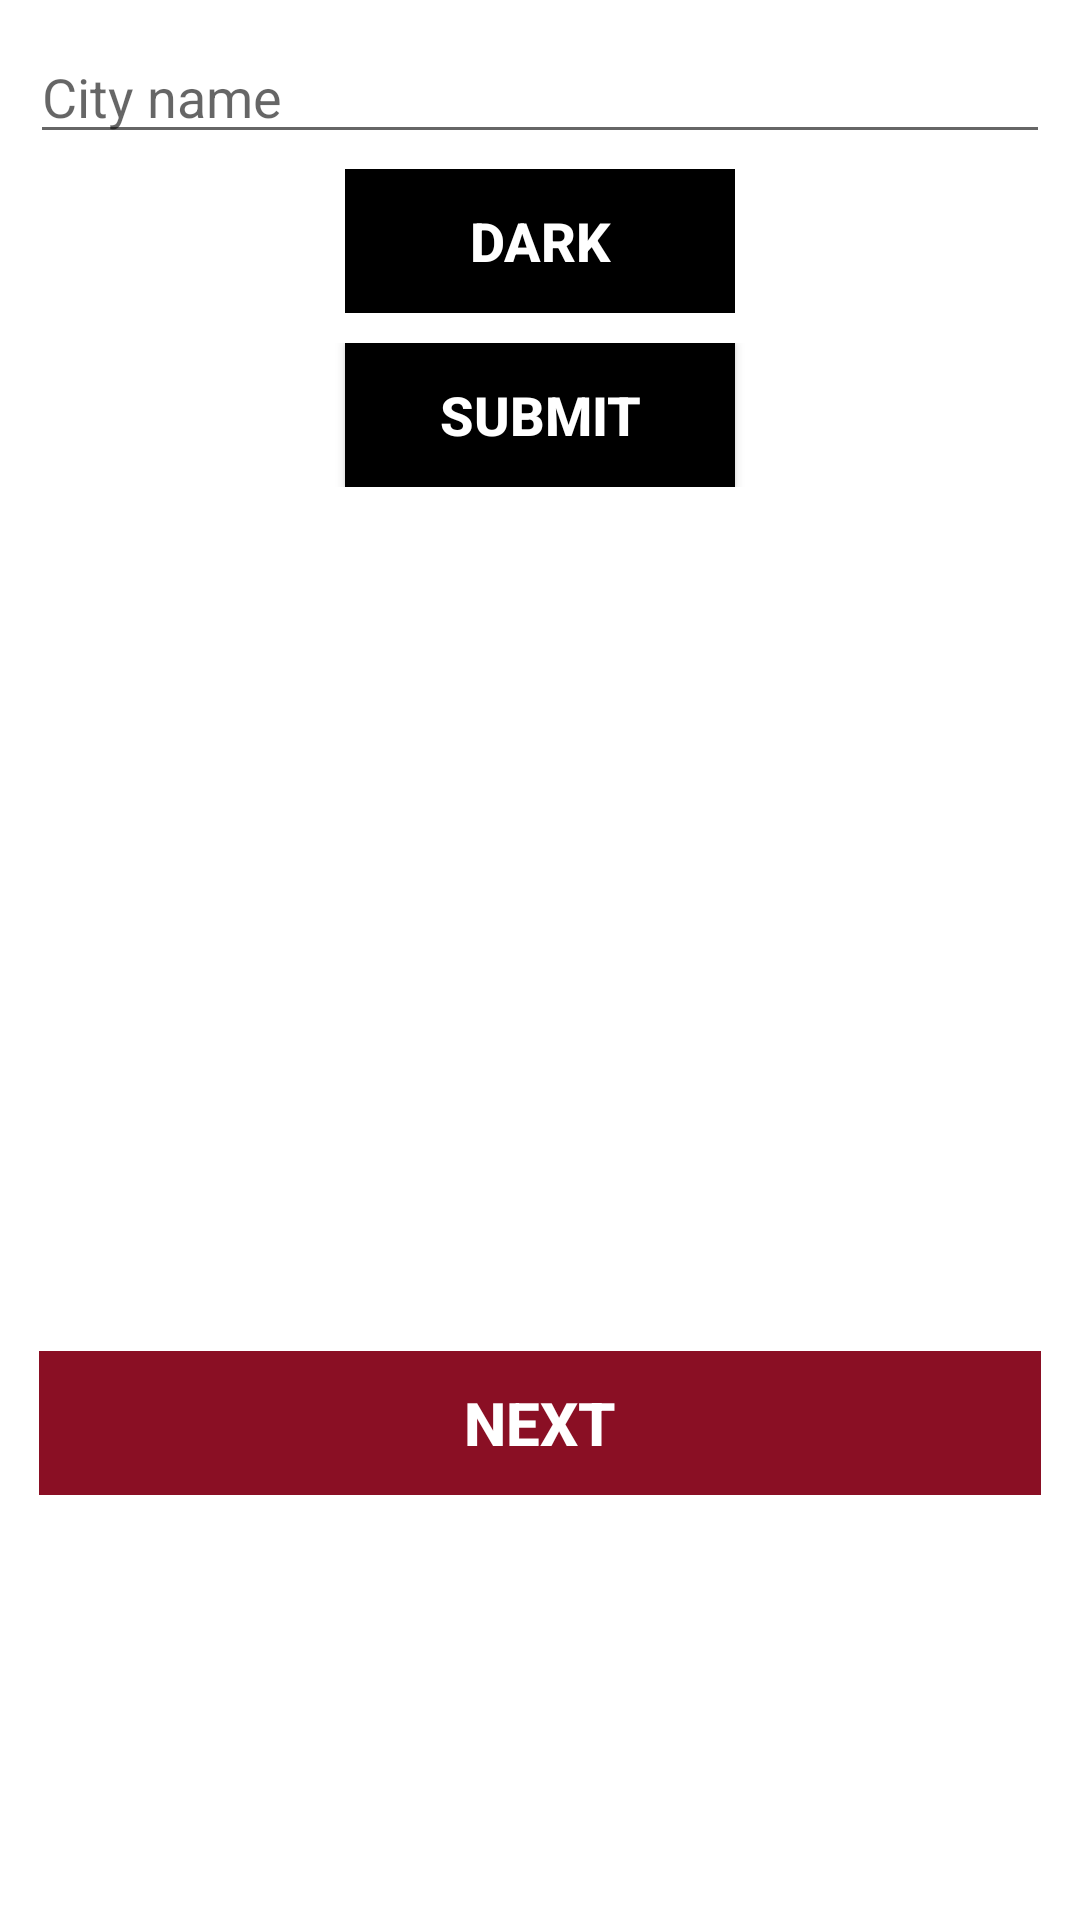

This screen was rendered from an Android layout file. Write that file and the resources it references.
<!-- AndroidManifest.xml: application theme AppTheme -->
<!-- res/layout/activity_main3.xml -->
<?xml version="1.0" encoding="utf-8"?>
<LinearLayout xmlns:android="http://schemas.android.com/apk/res/android"
    xmlns:tools="http://schemas.android.com/tools"
    android:id="@+id/LinearLayout1"
    android:layout_width="match_parent"
    android:layout_height="match_parent"
    android:orientation="vertical"
    android:padding="10dp"
    android:background="#ffffff">

    
    <LinearLayout
        android:layout_width="match_parent"
        android:layout_height="wrap_content">

        <EditText
            android:id="@+id/editText"
            android:layout_width="match_parent"
            android:layout_height="wrap_content"
            android:hint="City name"
            android:textColor="#000000" />
    </LinearLayout>

    
    <LinearLayout
        android:layout_width="match_parent"
        android:layout_height="wrap_content"
        android:layout_marginLeft="100dp"
        android:layout_marginRight="100dp"
        android:gravity="center"
        android:padding="5dp">

        <Button
            android:id="@+id/btnSelectPhoto"
            android:layout_width="match_parent"
            android:layout_height="wrap_content"
            android:background="#000000"
            android:text="DARK"
            android:textColor="#ffffff"
            android:textSize="18dp"
            android:textStyle="bold"/>
    </LinearLayout>


    
    <LinearLayout
        android:layout_width="match_parent"
        android:layout_height="wrap_content"
        android:gravity="center"
        android:padding="5dp">

        <Button
            android:id="@+id/btnSubir"
            android:layout_width="match_parent"
            android:layout_height="wrap_content"
            android:background="#000000"
            android:text="Submit"
            android:textSize="18dp"
            android:textColor="#ffffff"
            android:textStyle="bold"
            android:layout_marginRight="100dp"
            android:layout_marginLeft="100dp"/>
    </LinearLayout>

    
    <LinearLayout
        android:layout_width="match_parent"
        android:layout_height="wrap_content"
        android:gravity= "center"
        android:padding="3dp"
        android:layout_marginTop="280dp">

        <Button
            android:id="@+id/button"
            android:gravity="center"
            android:layout_width="match_parent"
            android:layout_height="wrap_content"
            android:background="#8a0f24"
            android:text="Next"
            android:textColor="#ffffff"
            android:textSize="20dp"
            android:textStyle="bold"/>
    </LinearLayout>


    
    <LinearLayout
        android:layout_width="match_parent"
        android:layout_height="wrap_content"
        android:gravity="center"
        android:orientation="vertical"
        android:padding="5dp"
        android:layout_marginTop="50dp">

        <ImageView
            android:id="@+id/ivImage"
            android:layout_width="match_parent"
            android:layout_height="wrap_content" />
    </LinearLayout>


</LinearLayout>
<!-- resources referenced by this layout -->
<resources>
  <style name="AppTheme" parent="Theme.AppCompat.Light.DarkActionBar">
          
          <item name="colorPrimary">#FF8A0F24</item>
          <item name="colorPrimaryDark">#FF8A0F24</item>
          <item name="colorAccent">#FF8A0F24</item>
      </style>
</resources>
